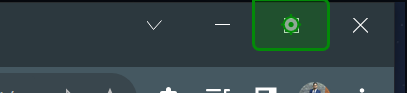
Workflow: Main

Step 1 [then]: click on 'Maximize'

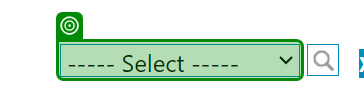
Step 2 [then]: select "Exxon RPA Corp."

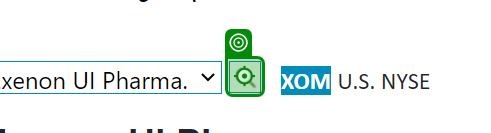
Step 3: click

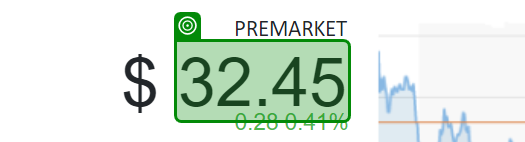
Step 4: get-text

Step 5: select "WEX Academy Inc." (same screen as step 2)

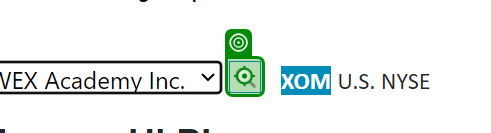
Step 6: click

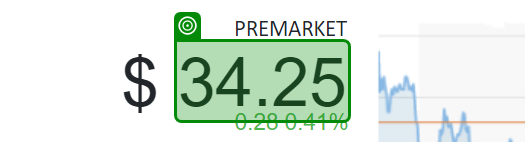
Step 7: get-text

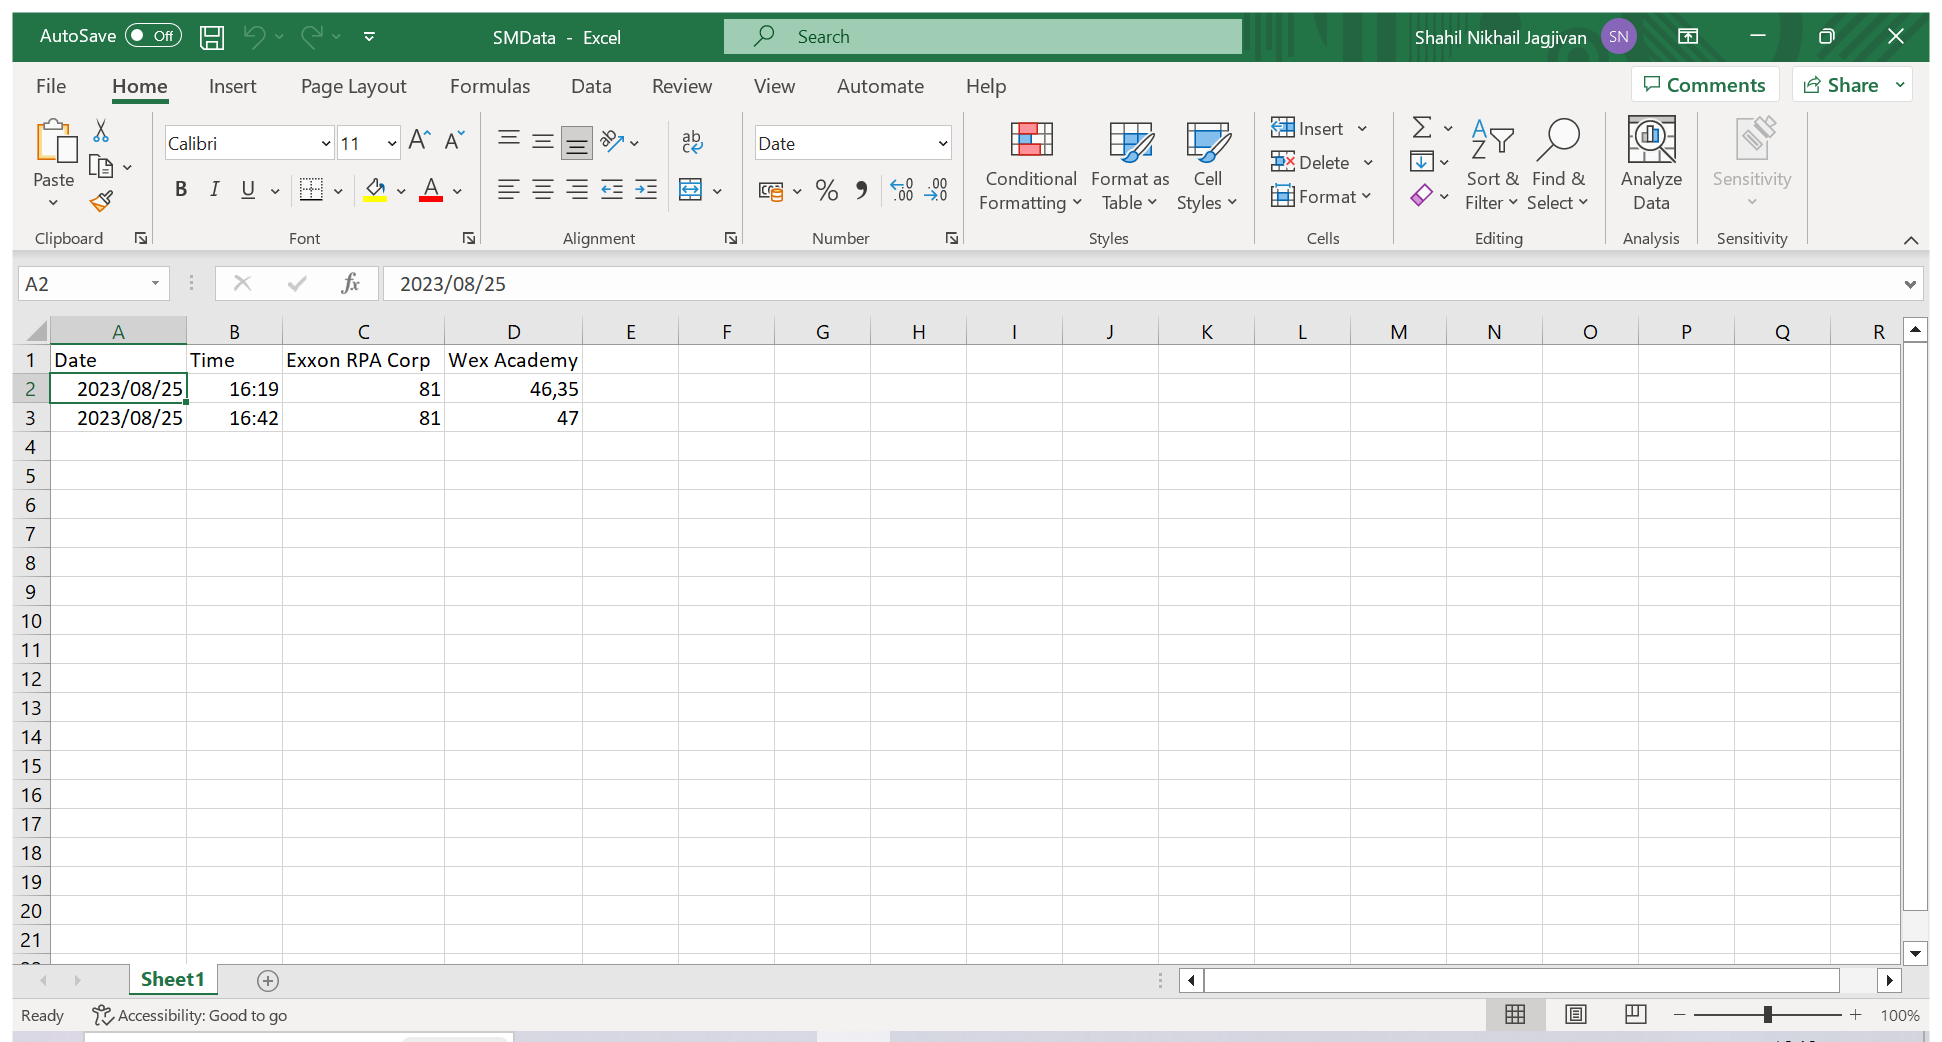
Step 8 [else]: Use Application: SMData - Excel on the element in window 'SMData - Excel' (excel.exe)

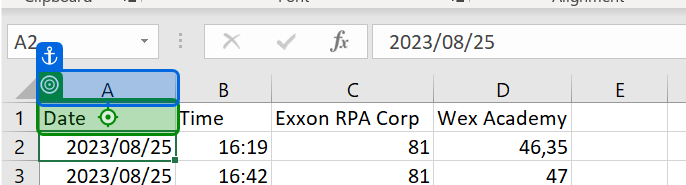
Step 9 [else]: click

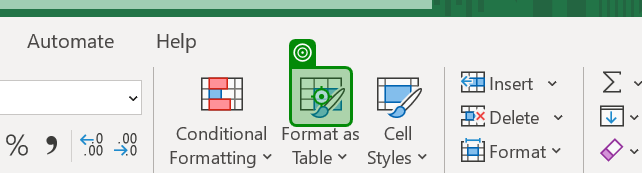
Step 10: click on 'excel.exe SMData - Excel'

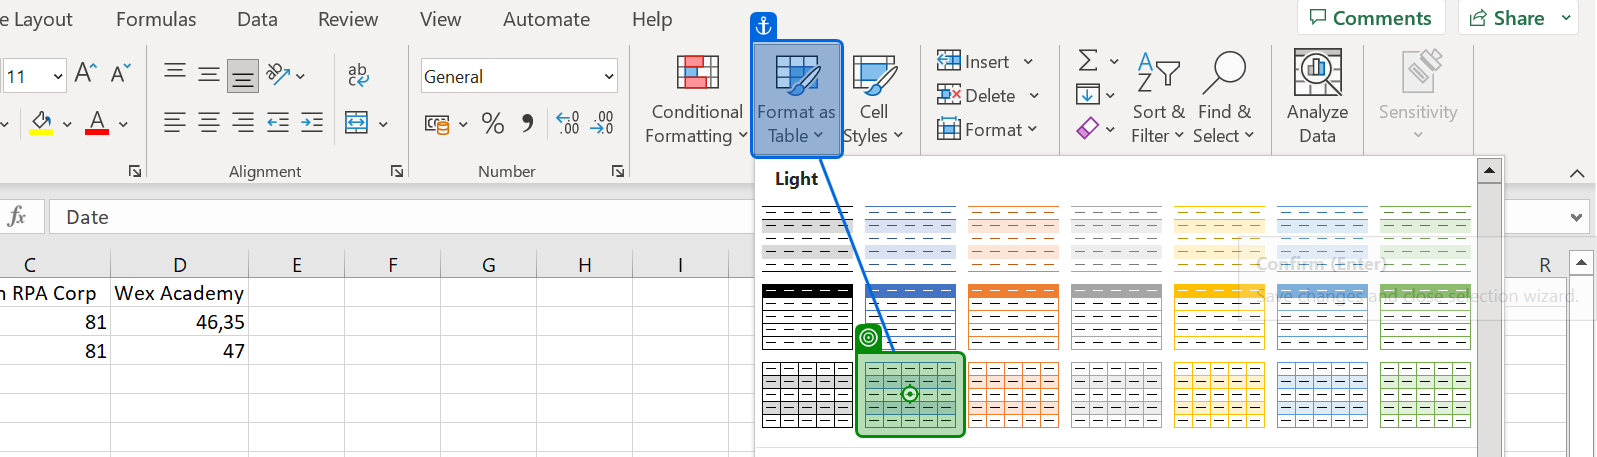
Step 11 [else]: click on 'White, Table'

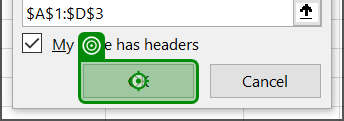
Step 12 [else]: click